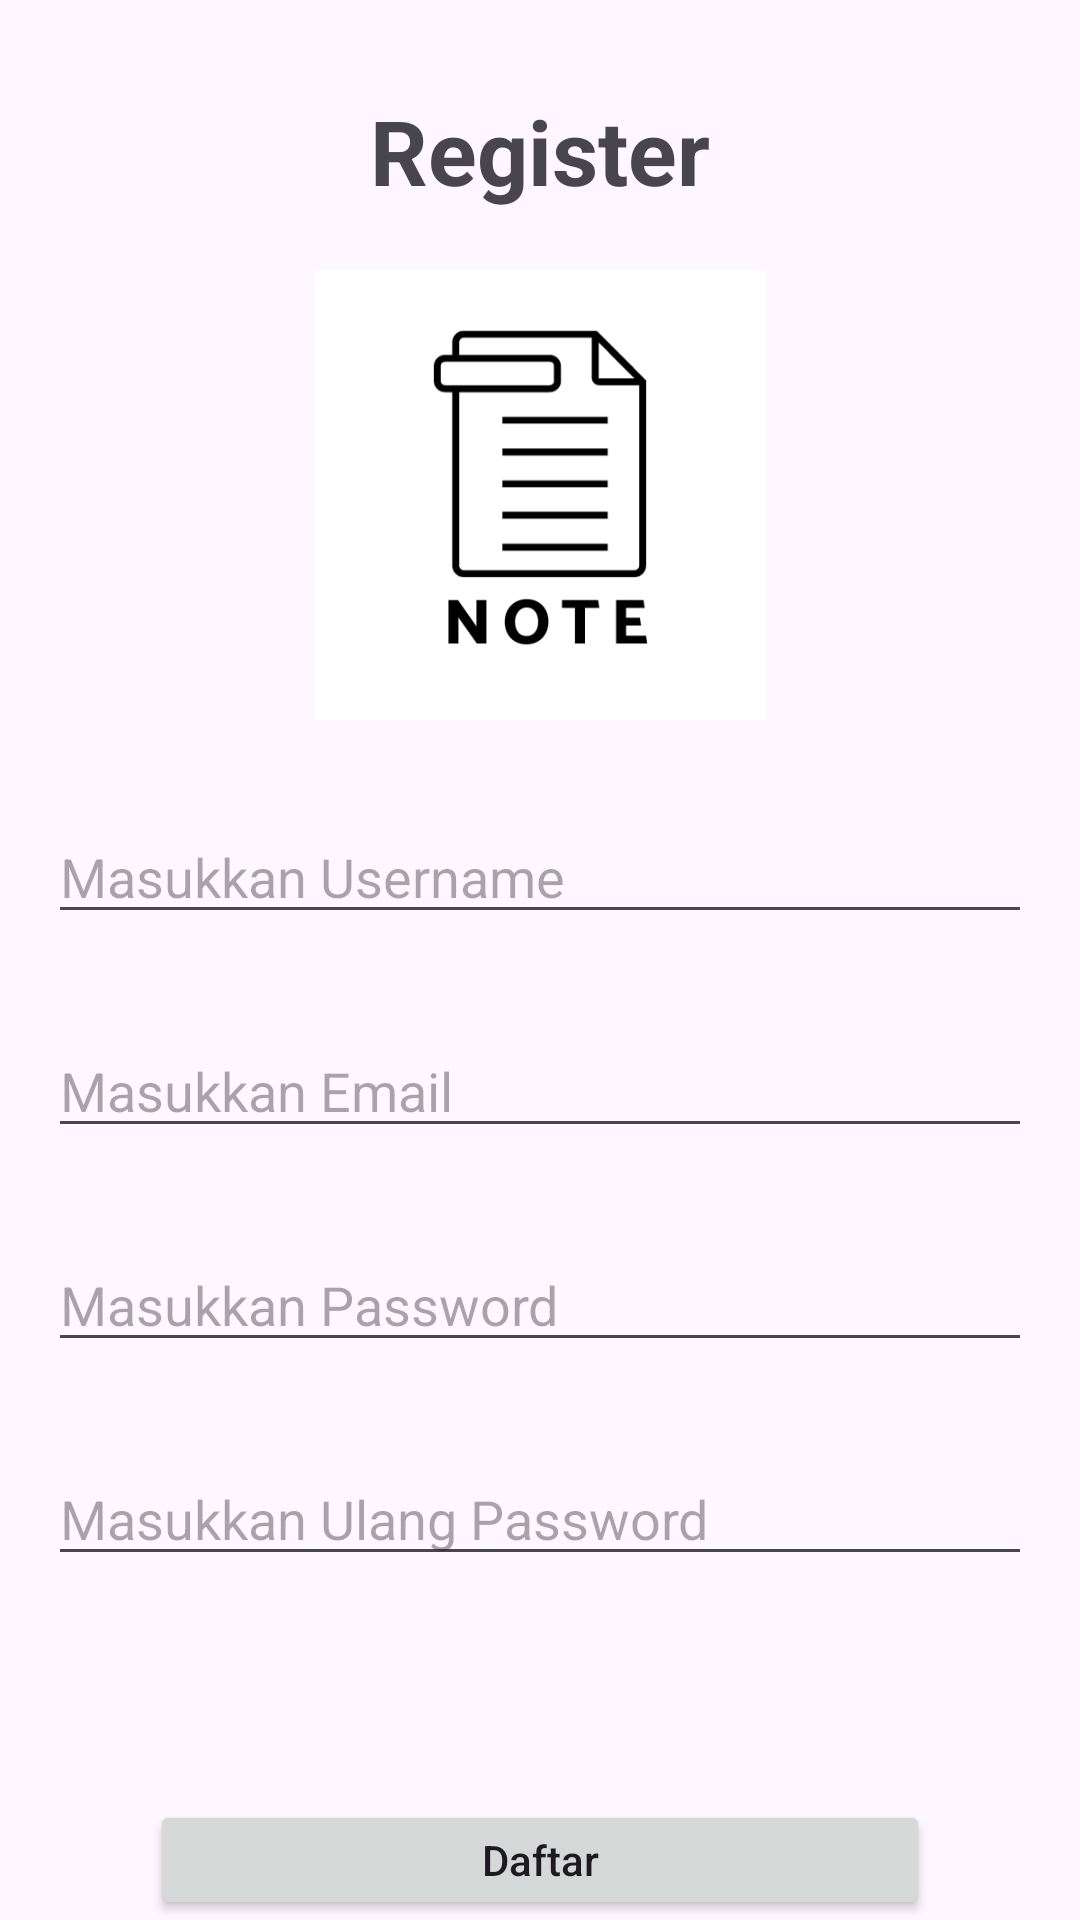

This screen was rendered from an Android layout file. Write that file and the resources it references.
<!-- AndroidManifest.xml: application theme Theme.ChallengeFour -->
<!-- res/layout/fragment_register.xml -->
<?xml version="1.0" encoding="utf-8"?>
<RelativeLayout
    xmlns:android="http://schemas.android.com/apk/res/android"
    xmlns:tools="http://schemas.android.com/tools"
    android:layout_width="match_parent"
    android:layout_height="match_parent"
    tools:context=".RegisterFragment">

    <TextView
        android:layout_width="wrap_content"
        android:layout_height="wrap_content"
        android:layout_centerHorizontal="true"
        android:layout_marginTop="30dp"
        android:text="Register"
        android:textSize="30sp"
        android:textStyle="bold"/>

    <ImageView
        android:id="@+id/logo"
        android:layout_width="150dp"
        android:layout_height="150dp"
        android:layout_centerHorizontal="true"
        android:layout_marginTop="90dp"
        android:src="@drawable/img_logo_note"/>

    <EditText
        android:id="@+id/etRegisterUsername"
        android:layout_width="match_parent"
        android:layout_height="wrap_content"
        android:layout_below="@+id/logo"
        android:layout_marginTop="30dp"
        android:layout_marginStart="16dp"
        android:layout_marginEnd="16dp"
        android:hint="Masukkan Username"/>

    <EditText
        android:id="@+id/etRegisterEmail"
        android:layout_width="match_parent"
        android:layout_height="wrap_content"
        android:layout_below="@+id/etRegisterUsername"
        android:layout_marginTop="30dp"
        android:layout_marginStart="16dp"
        android:layout_marginEnd="16dp"
        android:hint="Masukkan Email"/>

    <RelativeLayout
        android:id="@+id/container1"
        android:layout_below="@id/etRegisterEmail"
        android:layout_width="wrap_content"
        android:layout_height="wrap_content">

        <EditText
            android:id="@+id/etPassword1"
            android:layout_width="match_parent"
            android:layout_height="wrap_content"
            android:layout_marginTop="30dp"
            android:layout_marginStart="16dp"
            android:layout_marginEnd="16dp"
            android:hint="Masukkan Password"/>

        <ImageView
            android:id="@+id/showPassword1"
            android:layout_width="wrap_content"
            android:layout_height="wrap_content"
            android:layout_marginTop="30dp"
            android:layout_marginStart="16dp"
            android:layout_marginEnd="16dp"
            android:src="@drawable/ic_baseline_remove_red_eye_24"
            android:layout_centerVertical="true"
            android:layout_alignParentEnd="true"
            android:paddingBottom="10dp"/>


    </RelativeLayout>

    <RelativeLayout
        android:id="@+id/container2"
        android:layout_below="@id/container1"
        android:layout_width="wrap_content"
        android:layout_height="wrap_content">

        <EditText
            android:id="@+id/etPassword2"
            android:layout_width="match_parent"
            android:layout_height="wrap_content"
            android:layout_marginTop="30dp"
            android:layout_marginStart="16dp"
            android:layout_marginEnd="16dp"
            android:hint="Masukkan Ulang Password"/>

        <ImageView
            android:id="@+id/showPassword2"
            android:layout_width="wrap_content"
            android:layout_height="wrap_content"
            android:layout_marginTop="30dp"
            android:layout_marginStart="16dp"
            android:layout_marginEnd="16dp"
            android:src="@drawable/ic_baseline_remove_red_eye_24"
            android:layout_centerVertical="true"
            android:layout_alignParentEnd="true"
            android:paddingBottom="10dp"/>


    </RelativeLayout>

    <Button
        android:id="@+id/btnRegister"
        android:layout_width="match_parent"
        android:layout_height="wrap_content"
        android:layout_marginTop="600dp"
        android:layout_marginStart="50dp"
        android:layout_marginEnd="50dp"
        android:text="Daftar"
        android:textAllCaps="false"/>


</RelativeLayout>
<!-- resources referenced by this layout -->
<resources>
  <!-- drawable img_logo_note: png bitmap (drawable, 10369 bytes) -->
  <style name="Theme.ChallengeFour" parent="Base.Theme.ChallengeFour" />
  <style name="Base.Theme.ChallengeFour" parent="Theme.Material3.DayNight.NoActionBar">
          
          
      </style>
</resources>
